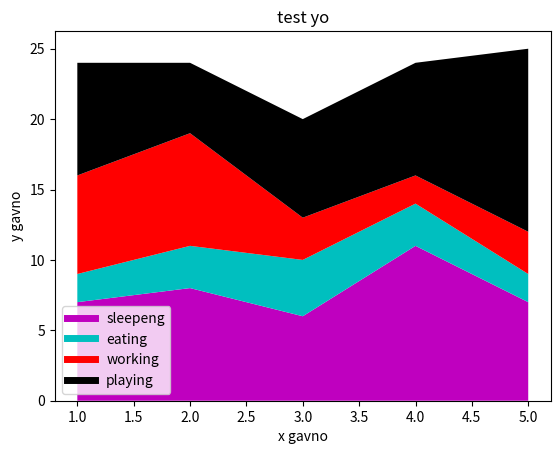

Write the Python code that produced this figure.
#!/usr/bin/env python3
#coding=utf-8

import matplotlib.pyplot as plt

days = [i for i in range(1, 6)]

sleepeng = [7, 8, 6, 11, 7]
eating = [2, 3, 4, 3, 2]
working = [7, 8, 3, 2, 3]
playing = [8, 5, 7, 8, 13]

plt.plot([], [], color='m', label='sleepeng', linewidth=5)
plt.plot([], [], color='c', label='eating', linewidth=5)
plt.plot([], [], color='r', label='working', linewidth=5)
plt.plot([], [], color='k', label='playing', linewidth=5)

plt.stackplot(days, sleepeng, eating, working, playing, colors=['m', 'c', 'r', 'k'])

plt.xlabel('x gavno')
plt.ylabel('y gavno')
plt.title('test yo')

plt.legend()
plt.show()